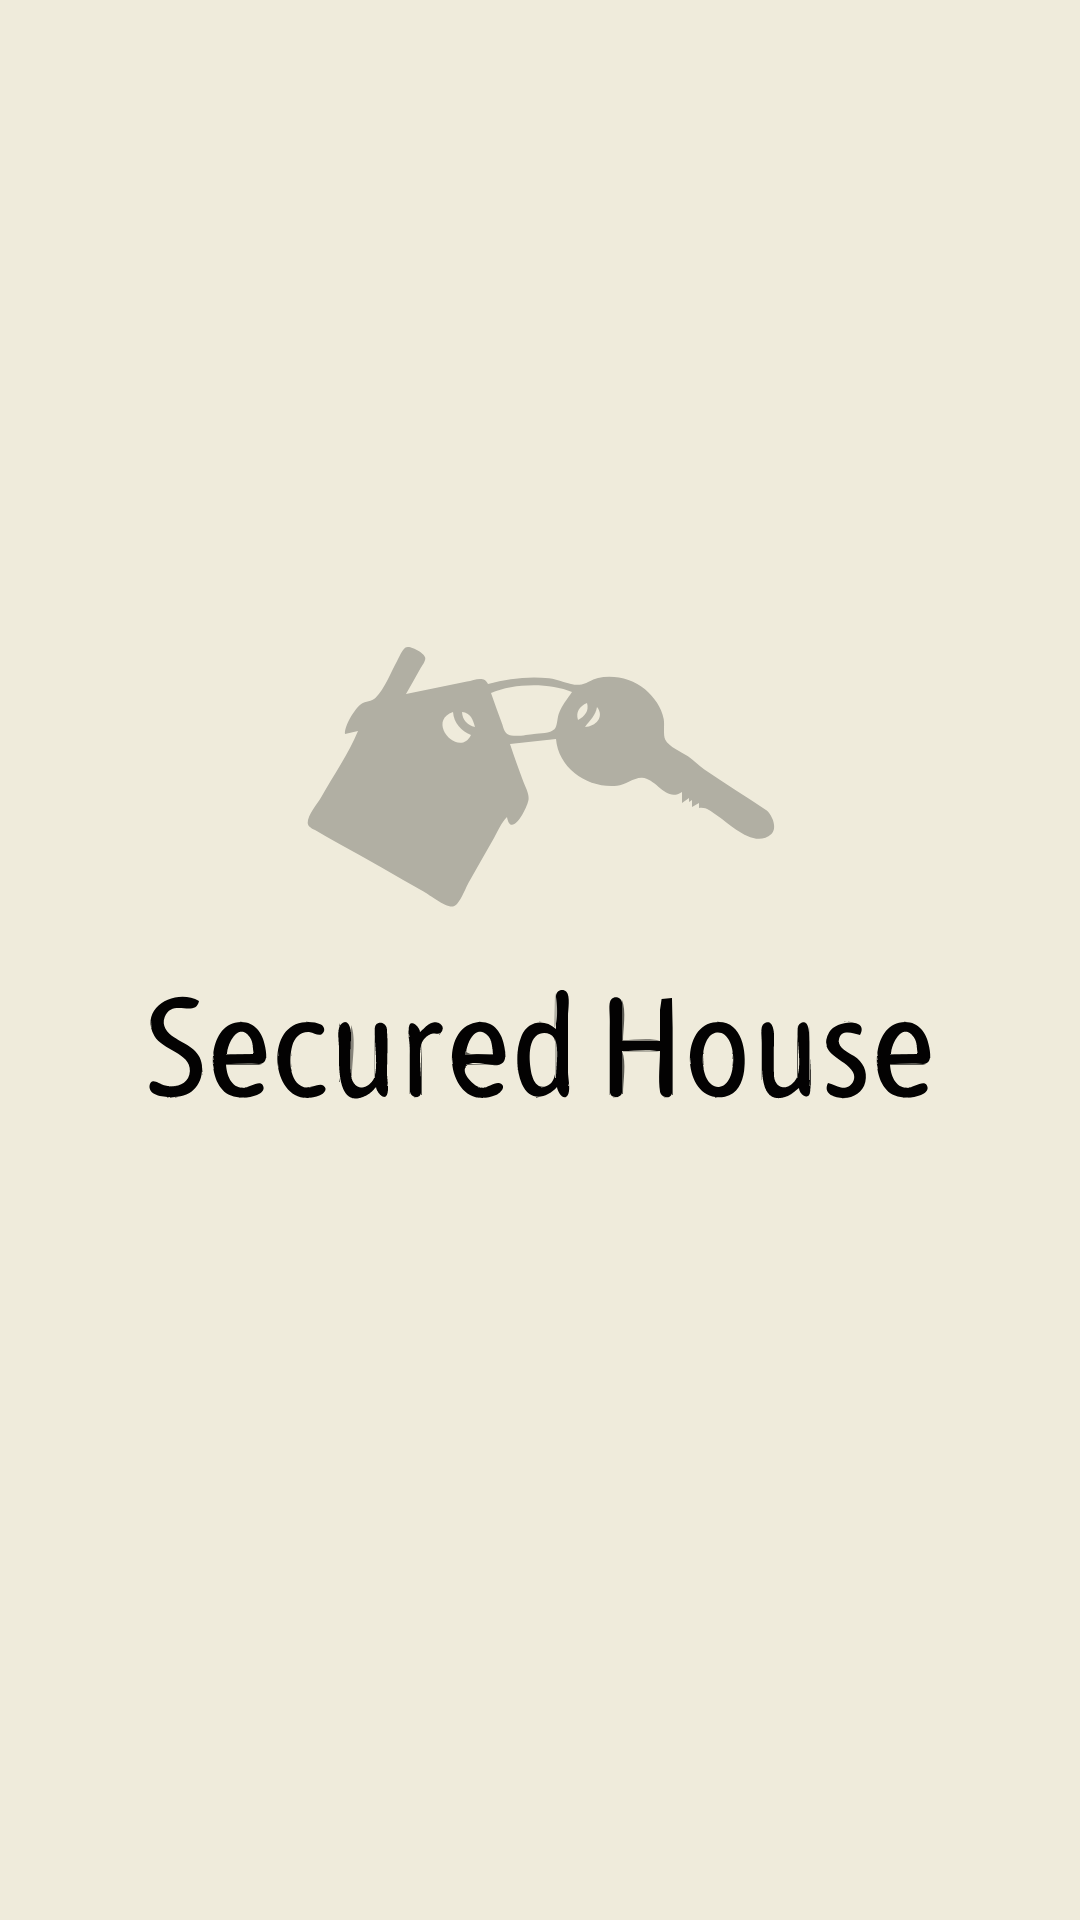

Write the Android layout XML for this screen, with the resource values it uses.
<!-- AndroidManifest.xml: application theme Theme.SecuredHouse -->
<!-- res/layout/activity_main.xml -->
<?xml version="1.0" encoding="utf-8"?>
<RelativeLayout xmlns:android="http://schemas.android.com/apk/res/android"
    xmlns:app="http://schemas.android.com/apk/res-auto"
    xmlns:tools="http://schemas.android.com/tools"
    android:layout_width="match_parent"
    android:layout_height="match_parent"
    android:orientation="horizontal"
    android:background="@drawable/secured_house"
    tools:context=".MainActivity">


</RelativeLayout>
<!-- resources referenced by this layout -->
<resources>
  <!-- drawable secured_house: vector/xml drawable (drawable, 170124 chars, omitted) -->
  <style name="Theme.SecuredHouse" parent="Theme.MaterialComponents.DayNight.DarkActionBar">
          
          <item name="colorPrimary">@color/purple_500</item>
          <item name="colorPrimaryVariant">@color/purple_700</item>
          <item name="colorOnPrimary">@color/white</item>
          
          <item name="colorSecondary">@color/teal_200</item>
          <item name="colorSecondaryVariant">@color/teal_700</item>
          <item name="colorOnSecondary">@color/black</item>
          
          <item name="android:statusBarColor">?attr/colorPrimaryVariant</item>
          
      </style>
  <!-- not gathered from this repository: default colours our renderer supplied (Android Studio template values) -->
  <color name="purple_500">#FF6200EE</color>
  <color name="purple_700">#FF3700B3</color>
  <color name="teal_200">#FF03DAC5</color>
  <color name="teal_700">#FF018786</color>
  <color name="black">#FF000000</color>
  <color name="white">#FFFFFFFF</color>
</resources>
